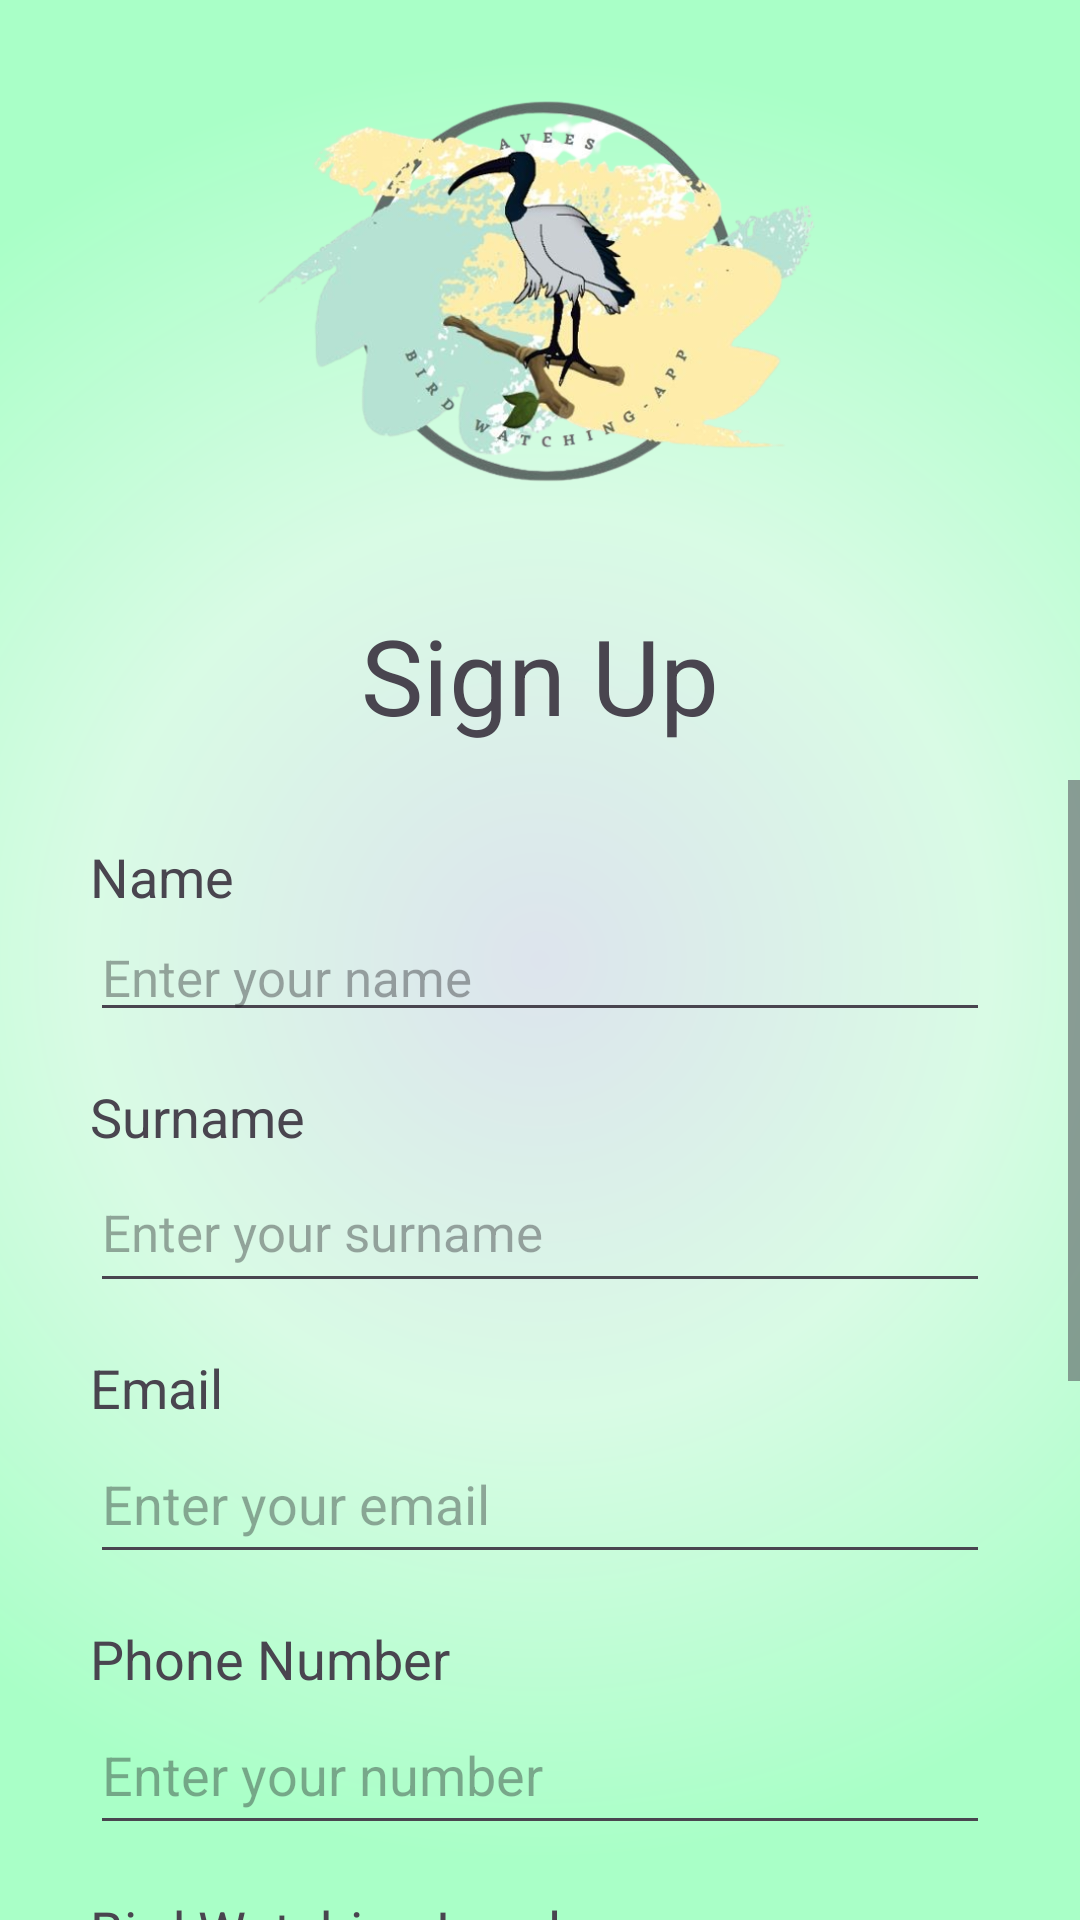

Produce the Android XML layout that renders to this screen, including the resource entries it uses.
<!-- AndroidManifest.xml: application theme Theme.Aves -->
<!-- res/layout/registration.xml -->
<?xml version="1.0" encoding="utf-8"?>
<LinearLayout xmlns:android="http://schemas.android.com/apk/res/android"
    xmlns:tools="http://schemas.android.com/tools"
    android:layout_width="match_parent"
    android:layout_height="match_parent"
    android:orientation="vertical"
    tools:context=".Registration"
    android:background="@drawable/gradient">

    <ImageView
        android:id="@+id/logo"
        android:layout_width="190dp"
        android:layout_height="190dp"
        android:layout_gravity="center_horizontal"
        android:src="@drawable/icon"/>

    <TextView
        android:id="@+id/registration"
        android:layout_width="match_parent"
        android:layout_height="70dp"
        android:layout_toRightOf="@id/logo"
        android:gravity="center"
        android:text="Sign Up"
        android:textSize="35sp" />

    <ScrollView
        android:layout_width="match_parent"
        android:layout_height="0dp"
        android:layout_weight="1"
        android:maxLines="1">

        <LinearLayout
            android:layout_width="300dp"
            android:layout_height="wrap_content"
            android:layout_gravity="center_horizontal"
            android:layout_marginTop="20dp"
            android:layout_marginBottom="20dp"
            android:maxLines="1"
            android:orientation="vertical">



            <TextView
                android:layout_width="match_parent"
                android:layout_height="wrap_content"
                android:text="Name"
                android:textSize="18sp" />

            <EditText
                android:layout_width="match_parent"
                android:layout_height="wrap_content"
                android:hint="Enter your name"
                android:textSize="17sp"
                android:layout_marginBottom="16dp"
                android:id="@+id/firstname"/>

            <TextView
                android:layout_width="match_parent"
                android:layout_height="wrap_content"
                android:textSize="18sp"
                android:text="Surname" />

            <EditText
                android:layout_width="match_parent"
                android:layout_height="50dp"
                android:hint="Enter your surname"
                android:textSize="17sp"
                android:layout_marginBottom="16dp"
                android:id="@+id/surname"/>

            <TextView
                android:layout_width="match_parent"
                android:layout_height="wrap_content"
                android:text="Email"
                android:textSize="18sp" />

            <EditText
                android:layout_width="match_parent"
                android:layout_height="50dp"
                android:hint="Enter your email"
                android:layout_marginBottom="16dp"
                android:id="@+id/email"/>

            <TextView
                android:layout_width="match_parent"
                android:layout_height="wrap_content"
                android:text="Phone Number"
                android:textSize="18sp" />

            <EditText
                android:layout_width="match_parent"
                android:layout_height="50dp"
                android:hint="Enter your number"
                android:inputType="phone"
                android:layout_marginBottom="16dp"
                android:id="@+id/PhoneNumTxt"/>

            <TextView
                android:layout_width="match_parent"
                android:layout_height="wrap_content"
                android:text="Bird Watching Level:"
                android:textSize="18sp" />

            <Spinner
                android:id="@+id/birdwatchinglevel"
                android:layout_width="match_parent"
                android:layout_height="50dp"
                android:layout_marginBottom="10dp"
                />


            <TextView
                android:layout_width="match_parent"
                android:layout_height="wrap_content"
                android:text="Password"
                android:textSize="18sp" />

            <EditText
                android:layout_width="match_parent"
                android:layout_height="wrap_content"
                android:hint="Enter your password"
                android:layout_marginBottom="16dp"
                android:inputType="textPassword"
                android:id="@+id/password"/>

            <TextView
                android:layout_width="match_parent"
                android:layout_height="wrap_content"
                android:text="Confirm Password"
                android:textSize="18sp" />

            <EditText
                android:layout_width="match_parent"
                android:layout_height="wrap_content"
                android:hint="Confirm your password"
                android:inputType="textPassword"
                android:layout_marginBottom="24dp"
                android:id="@+id/confirmpassword"/>

            <TextView
                android:id="@+id/returnbtn"
                android:layout_width="wrap_content"
                android:layout_height="wrap_content"
                android:layout_gravity="center"
                android:text="Already have an account? "
                android:textColor="#243FD8"
                android:textSize="18sp" />

            <Button
                android:id="@+id/signupButton"
                android:layout_width="wrap_content"
                android:layout_height="50dp"
                android:layout_gravity="center"
                android:layout_marginBottom="10dp"
                android:layout_marginTop="10dp"
                android:text="Sign Up"
                android:backgroundTint="#D6FBC6"/>

        </LinearLayout>
    </ScrollView>
</LinearLayout>
<!-- resources referenced by this layout -->
<resources>
  <!-- drawable gradient (drawable) -->
  <?xml version="1.0" encoding="utf-8"?>
  <shape xmlns:android="http://schemas.android.com/apk/res/android"
      android:shape="rectangle"
      android:useLevel="false" >
      <gradient
          android:centerColor="#D9FBE5"
          android:endColor="#A9FFC7"
          android:gradientRadius="900"
          android:startColor="#DDE4ED"
          android:type="radial"
          android:useLevel="false" />
  </shape>
  <!-- drawable icon: png bitmap (drawable, 224401 bytes) -->
  <style name="Theme.Aves" parent="Base.Theme.Aves" />
  <style name="Base.Theme.Aves" parent="Theme.Material3.DayNight">
          
          
      </style>
</resources>
